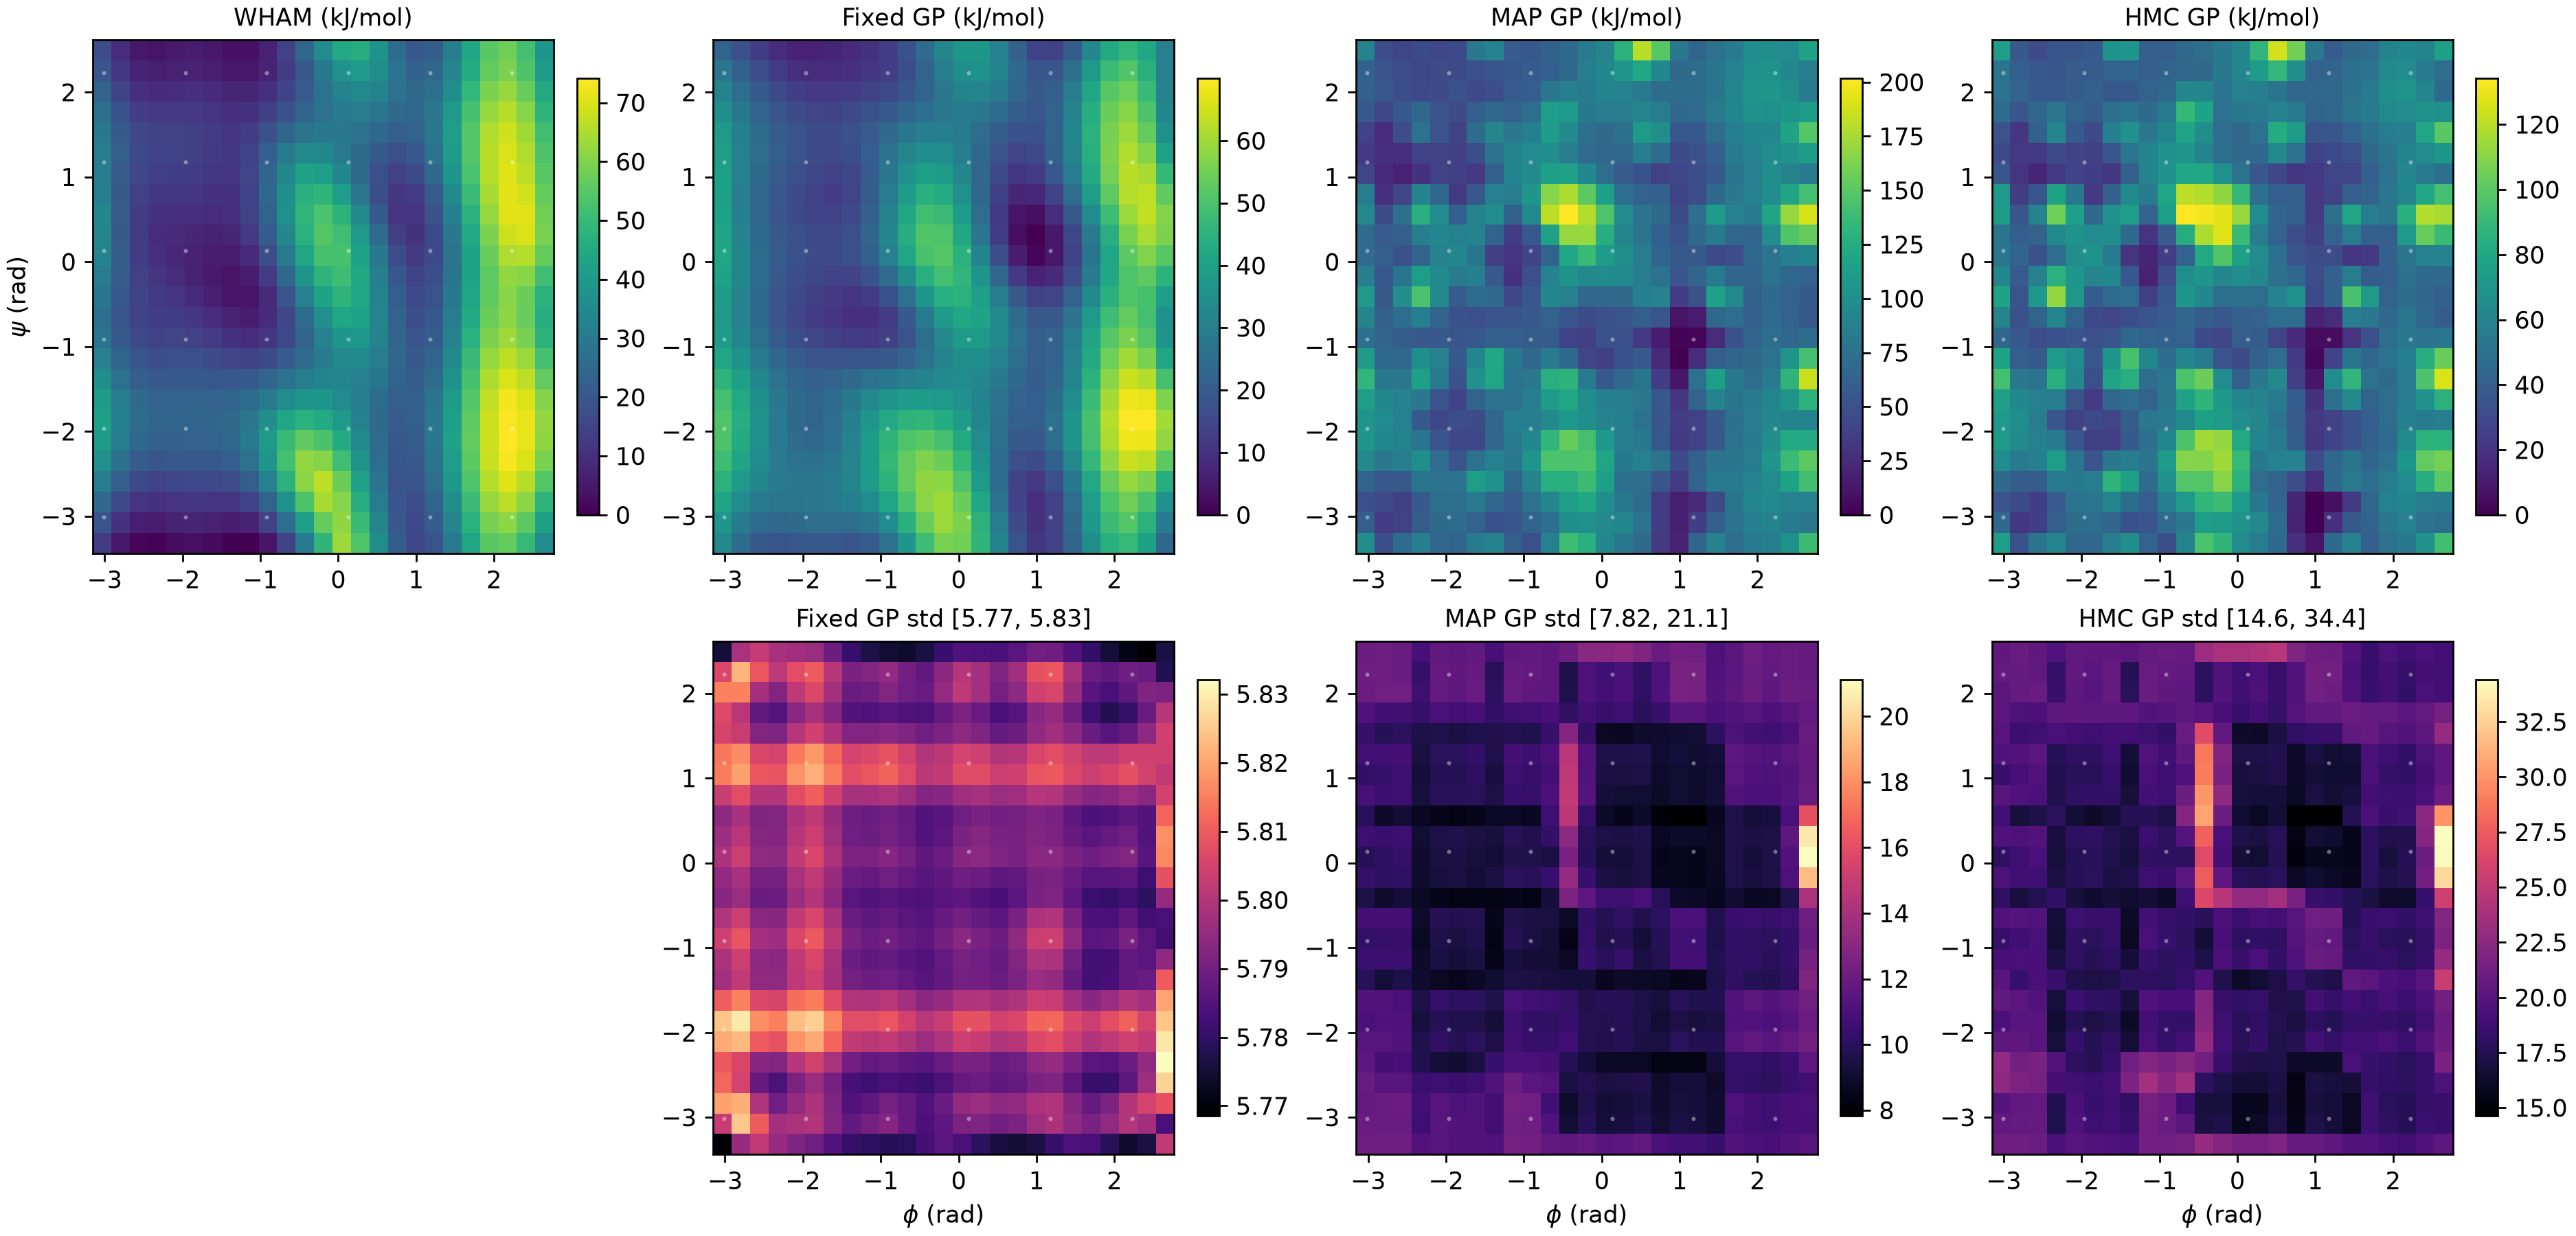

The data file committed next to this chart (first rows):
x, y, reference, fixed_mean, fixed_std, map_mean, map_std, hmc_mean, hmc_std
-3.152209176461626683e+00, -3.438167376461628066e+00, 1.327078769550745818e+01, 3.300244483330334333e+01, 5.769165468954095211e+00, 9.934437941859874854e+01, 1.216675251459664864e+01, 7.508383971917768918e+01, 2.105022272122596760e+01
-3.152209176461626683e+00, -3.185942727442393707e+00, 1.940189344668677407e+01, 3.657286744348857610e+01, 5.802915533994312369e+00, 6.076628623649938277e+01, 1.207164693317389137e+01, 4.568840006247134511e+01, 2.047099261601556464e+01
-3.152209176461626683e+00, -2.933718078423159348e+00, 2.553299919786610062e+01, 4.084836449292538418e+01, 5.819757571843747535e+00, 4.923383998119462035e+01, 1.181683472753560693e+01, 3.522946432206907019e+01, 1.980362778314659877e+01
-3.152209176461626683e+00, -2.681493429403924544e+00, 3.159312477506313499e+01, 4.496016238187257841e+01, 5.811923115782765770e+00, 6.492015073077783427e+01, 1.195679419818253209e+01, 4.648167727629095225e+01, 2.259285042810697064e+01
-3.152209176461626683e+00, -2.429268780384690185e+00, 3.734152183545513992e+01, 4.831626767362371311e+01, 5.809783395458365085e+00, 9.498574515123257811e+01, 1.162721960274576283e+01, 6.504258593743125516e+01, 2.281216610059201599e+01
-3.152209176461626683e+00, -2.177044131365455826e+00, 4.106748951675082537e+01, 5.043341331445117248e+01, 5.820842587887129049e+00, 1.069503368703287549e+02, 1.138293347586903437e+01, 7.323058654974721549e+01, 2.024202217617394695e+01
-3.152209176461626683e+00, -1.924819482346221244e+00, 4.187093558799988102e+01, 5.077776184171477780e+01, 5.824292387853392761e+00, 1.046306485164056284e+02, 1.102978705323276287e+01, 7.254806479249104711e+01, 1.940407275550759536e+01
-3.152209176461626683e+00, -1.672594833326986663e+00, 4.055727645641454160e+01, 4.899175861050025560e+01, 5.810453430072445968e+00, 1.122074559983813486e+02, 1.128033735529355219e+01, 7.619581407133031803e+01, 2.043815302948667068e+01
-3.152209176461626683e+00, -1.420370184307752304e+00, 3.694637545140358270e+01, 4.541305894490778883e+01, 5.797390423979759788e+00, 1.328679759043494641e+02, 9.919261668388029918e+00, 9.384566244458324036e+01, 2.000691226657813004e+01
-3.152209176461626683e+00, -1.168145535288517944e+00, 3.235872684566742663e+01, 4.131242690457838762e+01, 5.799047158995696449e+00, 1.105296681630357511e+02, 1.049077817304962501e+01, 7.801133185619531218e+01, 1.915021942556829515e+01
-3.152209176461626683e+00, -9.159208862692833630e-01, 2.848907185095328387e+01, 3.837391867221731445e+01, 5.804040572079260052e+00, 7.332253024771722494e+01, 1.023469111620563865e+01, 4.511016820596903898e+01, 1.841014901417399230e+01
-3.152209176461626683e+00, -6.636962372500488927e-01, 2.712332242194188225e+01, 3.764152799781368230e+01, 5.799667745002197172e+00, 9.161674132634584566e+01, 1.079826522619244322e+01, 6.117055859457282452e+01, 1.964489552679059514e+01
-3.152209176461626683e+00, -4.114715882308144224e-01, 2.867438356353806128e+01, 3.879111400538840826e+01, 5.793247815611420215e+00, 1.080192865525305024e+02, 9.499069809866691472e+00, 7.743350034417542815e+01, 1.807210178666289835e+01
-3.152209176461626683e+00, -1.592469392115799520e-01, 3.139256071181020147e+01, 4.043135578801138763e+01, 5.795070355741662738e+00, 8.600911074706243653e+01, 1.033554023096824004e+01, 6.165100688731121181e+01, 1.947437276558307317e+01
-3.152209176461626683e+00, 9.297770980765451831e-02, 3.352075343529384099e+01, 4.123322214259314933e+01, 5.799064697592243078e+00, 7.090363347585144993e+01, 9.857843134415544384e+00, 5.250401337185257944e+01, 1.802738267669731798e+01
-3.152209176461626683e+00, 3.452023588268889887e-01, 3.380616768445995746e+01, 4.089804506578639121e+01, 5.796434010490362887e+00, 7.090586445374769653e+01, 1.055241522820428557e+01, 5.139846137498494016e+01, 1.957015902461641588e+01
-3.152209176461626683e+00, 5.974270078461234590e-01, 3.426005841137801156e+01, 4.012230053798703011e+01, 5.794289350807868111e+00, 9.529755776298054570e+01, 9.932995900960770896e+00, 7.301891671616294843e+01, 1.894991655717374357e+01
-3.152209176461626683e+00, 8.496516568653579293e-01, 3.213102673494897488e+01, 3.968621076189629093e+01, 5.803137125556909304e+00, 8.542730998435912682e+01, 1.084896097455378872e+01, 7.222558984460886222e+01, 2.002655201658208739e+01
-3.152209176461626683e+00, 1.101876305884592400e+00, 3.124379288560164625e+01, 3.960891828739659104e+01, 5.814967404750913005e+00, 4.209193155529957409e+01, 1.022962988662992068e+01, 3.596974871836026466e+01, 1.853592682164979166e+01
-3.152209176461626683e+00, 1.354100954903826981e+00, 3.122728082795093485e+01, 3.916147624402901783e+01, 5.814207181719809547e+00, 3.447090614233700734e+01, 1.070079199779378776e+01, 3.013585789305132323e+01, 1.956328040001548629e+01
-3.152209176461626683e+00, 1.606325603923061340e+00, 3.009887863775719552e+01, 3.761133377816440770e+01, 5.805449645639857437e+00, 4.162778203167744095e+01, 1.045322355117549229e+01, 3.432911351497637042e+01, 1.989653754917572925e+01
-3.152209176461626683e+00, 1.858550252942295700e+00, 2.730023968281918911e+01, 3.486200993079000909e+01, 5.806641720616878999e+00, 5.745692868557890165e+01, 1.110500403515208667e+01, 4.688264617281307522e+01, 2.018125948125646474e+01
-3.152209176461626683e+00, 2.110774901961530503e+00, 2.346841468113343510e+01, 3.134680406353800208e+01, 5.815417183327123318e+00, 6.287085774055253040e+01, 1.205982340055790480e+01, 5.093144081618179086e+01, 2.014229142700959585e+01
-3.152209176461626683e+00, 2.362999550980764862e+00, 1.987128895349329127e+01, 2.736069892424006866e+01, 5.806257398055150176e+00, 6.299499032966758705e+01, 1.217830465193058131e+01, 5.166185128167409601e+01, 2.052057710942669289e+01
-3.152209176461626683e+00, 2.615224199999999222e+00, 1.762985733932490717e+01, 2.258657249254156341e+01, 5.775398744476814450e+00, 9.039598892527385487e+01, 1.204399304793732561e+01, 7.494055668947180493e+01, 2.041581376020220517e+01
-2.905508764942392297e+00, -3.438167376461628066e+00, 4.713223632293694010e+00, 2.485601227365805244e+01, 5.795624473192751758e+00, 4.820047067950918063e+01, 1.213765738726547916e+01, 3.346381629165368565e+01, 2.107669605965910975e+01
-2.905508764942392297e+00, -3.185942727442393707e+00, 1.054365840188305725e+01, 2.916964110119715770e+01, 5.824829114014463016e+00, 3.539112589960348032e+01, 1.200855846077969424e+01, 2.190057818855144944e+01, 2.050459861584935339e+01
-2.905508764942392297e+00, -2.933718078423159348e+00, 1.637409317147241694e+01, 3.387905185594718205e+01, 5.821438340647706156e+00, 4.492237205108341414e+01, 1.202829627215426278e+01, 3.085606810113497289e+01, 2.048279126936597550e+01
-2.905508764942392297e+00, -2.681493429403924544e+00, 2.224563843221041637e+01, 3.791049556162369072e+01, 5.805100543869121665e+00, 5.507773846167626886e+01, 1.143676740549736870e+01, 3.955798819787483467e+01, 2.174786763833966674e+01
-2.905508764942392297e+00, -2.429268780384690185e+00, 2.746544817115963966e+01, 4.090604659575183177e+01, 5.805873550176336551e+00, 8.027817774942784013e+01, 1.073982956473967043e+01, 5.495041936506844138e+01, 2.124534559148864687e+01
-2.905508764942392297e+00, -2.177044131365455826e+00, 3.106381497742806630e+01, 4.283857665438642925e+01, 5.822756274853214009e+00, 9.425926148126831094e+01, 1.137015501240363058e+01, 6.333533296238114474e+01, 2.037542815348767888e+01
-2.905508764942392297e+00, -1.924819482346221244e+00, 3.211678270993191120e+01, 4.347989751939348935e+01, 5.829399048246825643e+00, 9.813257689349508439e+01, 1.112827933130468239e+01, 6.654296311126695684e+01, 1.990060831186811896e+01
-2.905508764942392297e+00, -1.672594833326986663e+00, 3.119817455247858362e+01, 4.238780032642762308e+01, 5.815649164366126556e+00, 9.312398734736545691e+01, 1.115713686431517537e+01, 6.263218029728254521e+01, 2.017475308041659687e+01
-2.905508764942392297e+00, -1.420370184307752304e+00, 2.796257535616336654e+01, 3.949749565754063951e+01, 5.801926626918600505e+00, 7.965346970129670012e+01, 9.239845002723011902e+00, 5.388092756334268074e+01, 1.848772599004163908e+01
-2.905508764942392297e+00, -1.168145535288517944e+00, 2.395834358709833722e+01, 3.566451716179153664e+01, 5.803797520248689779e+00, 6.715425451636269827e+01, 1.047302904562376646e+01, 4.033636493939746259e+01, 1.920787139970843427e+01
-2.905508764942392297e+00, -9.159208862692833630e-01, 2.058109532383008045e+01, 3.241988872403271671e+01, 5.808980223737552961e+00, 6.552106804520730066e+01, 1.032587322484934411e+01, 3.730622769901737001e+01, 1.883399722411430588e+01
-2.905508764942392297e+00, -6.636962372500488927e-01, 1.947631340726531235e+01, 3.095390963384761562e+01, 5.803537508164757774e+00, 6.205144668900277338e+01, 1.082770695093782720e+01, 3.399397365161676987e+01, 1.983210083766311271e+01
-2.905508764942392297e+00, -4.114715882308144224e-01, 2.032081227753989339e+01, 3.120939996047309251e+01, 5.795941354952802271e+00, 5.629824339793276522e+01, 8.949041440155777849e+00, 3.458707471013743628e+01, 1.690543041894940046e+01
-2.905508764942392297e+00, -1.592469392115799520e-01, 2.144294153265562741e+01, 3.199006714260576700e+01, 5.798282863570983992e+00, 5.513089092062443797e+01, 1.003825996729793602e+01, 3.870886532865628737e+01, 1.883165253063072342e+01
-2.905508764942392297e+00, 9.297770980765451831e-02, 2.156143338662069908e+01, 3.205159479589110560e+01, 5.803584063720340858e+00, 6.133098397598530482e+01, 1.008065713779132366e+01, 4.363439834473171430e+01, 1.868827074980253400e+01
-2.905508764942392297e+00, 3.452023588268889887e-01, 2.105143584651913358e+01, 3.116431761356579955e+01, 5.801031455725473407e+00, 5.759419641742277918e+01, 1.043560419900443392e+01, 3.988749659560959770e+01, 1.947655489929736561e+01
-2.905508764942392297e+00, 5.974270078461234590e-01, 2.120566170555479246e+01, 3.014863141731893847e+01, 5.798287468317209203e+00, 4.700386201207052750e+01, 8.876630931890813869e+00, 3.572224450970874443e+01, 1.681916598059525469e+01
-2.905508764942392297e+00, 8.496516568653579293e-01, 2.078334836698211419e+01, 2.990606519088214554e+01, 5.807553902395217627e+00, 2.813837499264300845e+01, 1.048791272549319054e+01, 2.495975446766016859e+01, 1.957147435001544622e+01
-2.905508764942392297e+00, 1.101876305884592400e+00, 2.131790800451733503e+01, 3.045006208169752426e+01, 5.819798907241654717e+00, 2.495943399927790551e+01, 1.040707994958393279e+01, 2.049318953087188078e+01, 1.910899373084251351e+01
-2.905508764942392297e+00, 1.354100954903826981e+00, 2.205874750448631971e+01, 3.087609946355405555e+01, 5.816726773872876066e+00, 2.713986098604215158e+01, 1.070686607362649312e+01, 2.240035021817086403e+01, 1.970470590682131728e+01
-2.905508764942392297e+00, 1.606325603923061340e+00, 2.112263435465086658e+01, 3.020902615419754511e+01, 5.802915711630386220e+00, 2.529826665032160804e+01, 9.812899570994106924e+00, 2.122758116692147468e+01, 1.864201261618035232e+01
-2.905508764942392297e+00, 1.858550252942295700e+00, 1.866946290432146682e+01, 2.819937223752094724e+01, 5.800937590782781150e+00, 4.357506809543056647e+01, 1.064799263859567624e+01, 3.612786405400689205e+01, 1.948137760287970366e+01
-2.905508764942392297e+00, 2.110774901961530503e+00, 1.507079225054033600e+01, 2.527914643678013817e+01, 5.815479004242313898e+00, 5.479330745409293968e+01, 1.219384051973010052e+01, 4.383560793552667434e+01, 2.064543749847894460e+01
-2.905508764942392297e+00, 2.362999550980764862e+00, 1.160053789732852714e+01, 2.181174799890322902e+01, 5.822388577513381236e+00, 5.145383464765387771e+01, 1.216317553632430659e+01, 4.019536028035116715e+01, 2.062245944957167509e+01
-2.905508764942392297e+00, 2.615224199999999222e+00, 9.378526853377071149e+00, 1.748640387089312753e+01, 5.798426338217784526e+00, 4.740790260293445613e+01, 1.217379928075600581e+01, 3.723866086276213849e+01, 2.083352005246439020e+01
-2.658808353423157911e+00, -3.438167376461628066e+00, 1.165421479493695678e+00, 1.970389863106765915e+01, 5.802236354872131407e+00, 7.046536155953754132e+01, 1.214170079786596013e+01, 5.180312729712254338e+01, 2.090955392498911181e+01
-2.658808353423157911e+00, -3.185942727442393707e+00, 6.300828507023775948e+00, 2.457845875420571247e+01, 5.810056410194349930e+00, 3.904253037840146590e+01, 1.199534015313844471e+01, 2.498917959214424300e+01, 2.061513543958346162e+01
-2.658808353423157911e+00, -2.933718078423159348e+00, 1.143623553455385533e+01, 2.921517025088053288e+01, 5.799224628789520608e+00, 3.852002164738553347e+01, 1.203350020569353340e+01, 2.465407773296469429e+01, 2.053886529433052743e+01
-2.658808353423157911e+00, -2.681493429403924544e+00, 1.676760030471014318e+01, 3.239634636894697906e+01, 5.787950881634229106e+00, 5.668243414973572669e+01, 1.143595397512691569e+01, 3.915131352449931512e+01, 2.148877209974998337e+01
-2.658808353423157911e+00, -2.429268780384690185e+00, 2.162908013044065925e+01, 3.416142329184322080e+01, 5.793355890212031234e+00, 8.618739011560001018e+01, 1.084608042484469514e+01, 5.774752972767230119e+01, 2.161216176949154644e+01
-2.658808353423157911e+00, -2.177044131365455826e+00, 2.484769026438006634e+01, 3.513797013360817800e+01, 5.810141198734451784e+00, 9.036045659328149782e+01, 1.117909915975721979e+01, 5.862461836021161332e+01, 1.999660631690744594e+01
-2.658808353423157911e+00, -1.924819482346221244e+00, 2.607078589918285516e+01, 3.554686149123290306e+01, 5.817037954396744759e+00, 8.774186551583568416e+01, 1.112051639429905947e+01, 5.662284093419522435e+01, 2.000698022278793431e+01
-2.658808353423157911e+00, -1.672594833326986663e+00, 2.536804813695230010e+01, 3.489439905259132502e+01, 5.806373338154164898e+00, 8.944670587222654490e+01, 1.095395595007527945e+01, 5.832017822175342303e+01, 1.963577702828957072e+01
-2.658808353423157911e+00, -1.420370184307752304e+00, 2.245882360746209727e+01, 3.265362327168850243e+01, 5.794415114938898270e+00, 8.003137500989447517e+01, 9.545355358275026347e+00, 5.115953380013556995e+01, 1.926223216930215898e+01
-2.658808353423157911e+00, -1.168145535288517944e+00, 1.916095772362285743e+01, 2.918620074473801651e+01, 5.794296593101898374e+00, 6.714346834765251515e+01, 1.047459161523757665e+01, 3.783235810951033784e+01, 1.912924297982607058e+01
... 565 more rows
